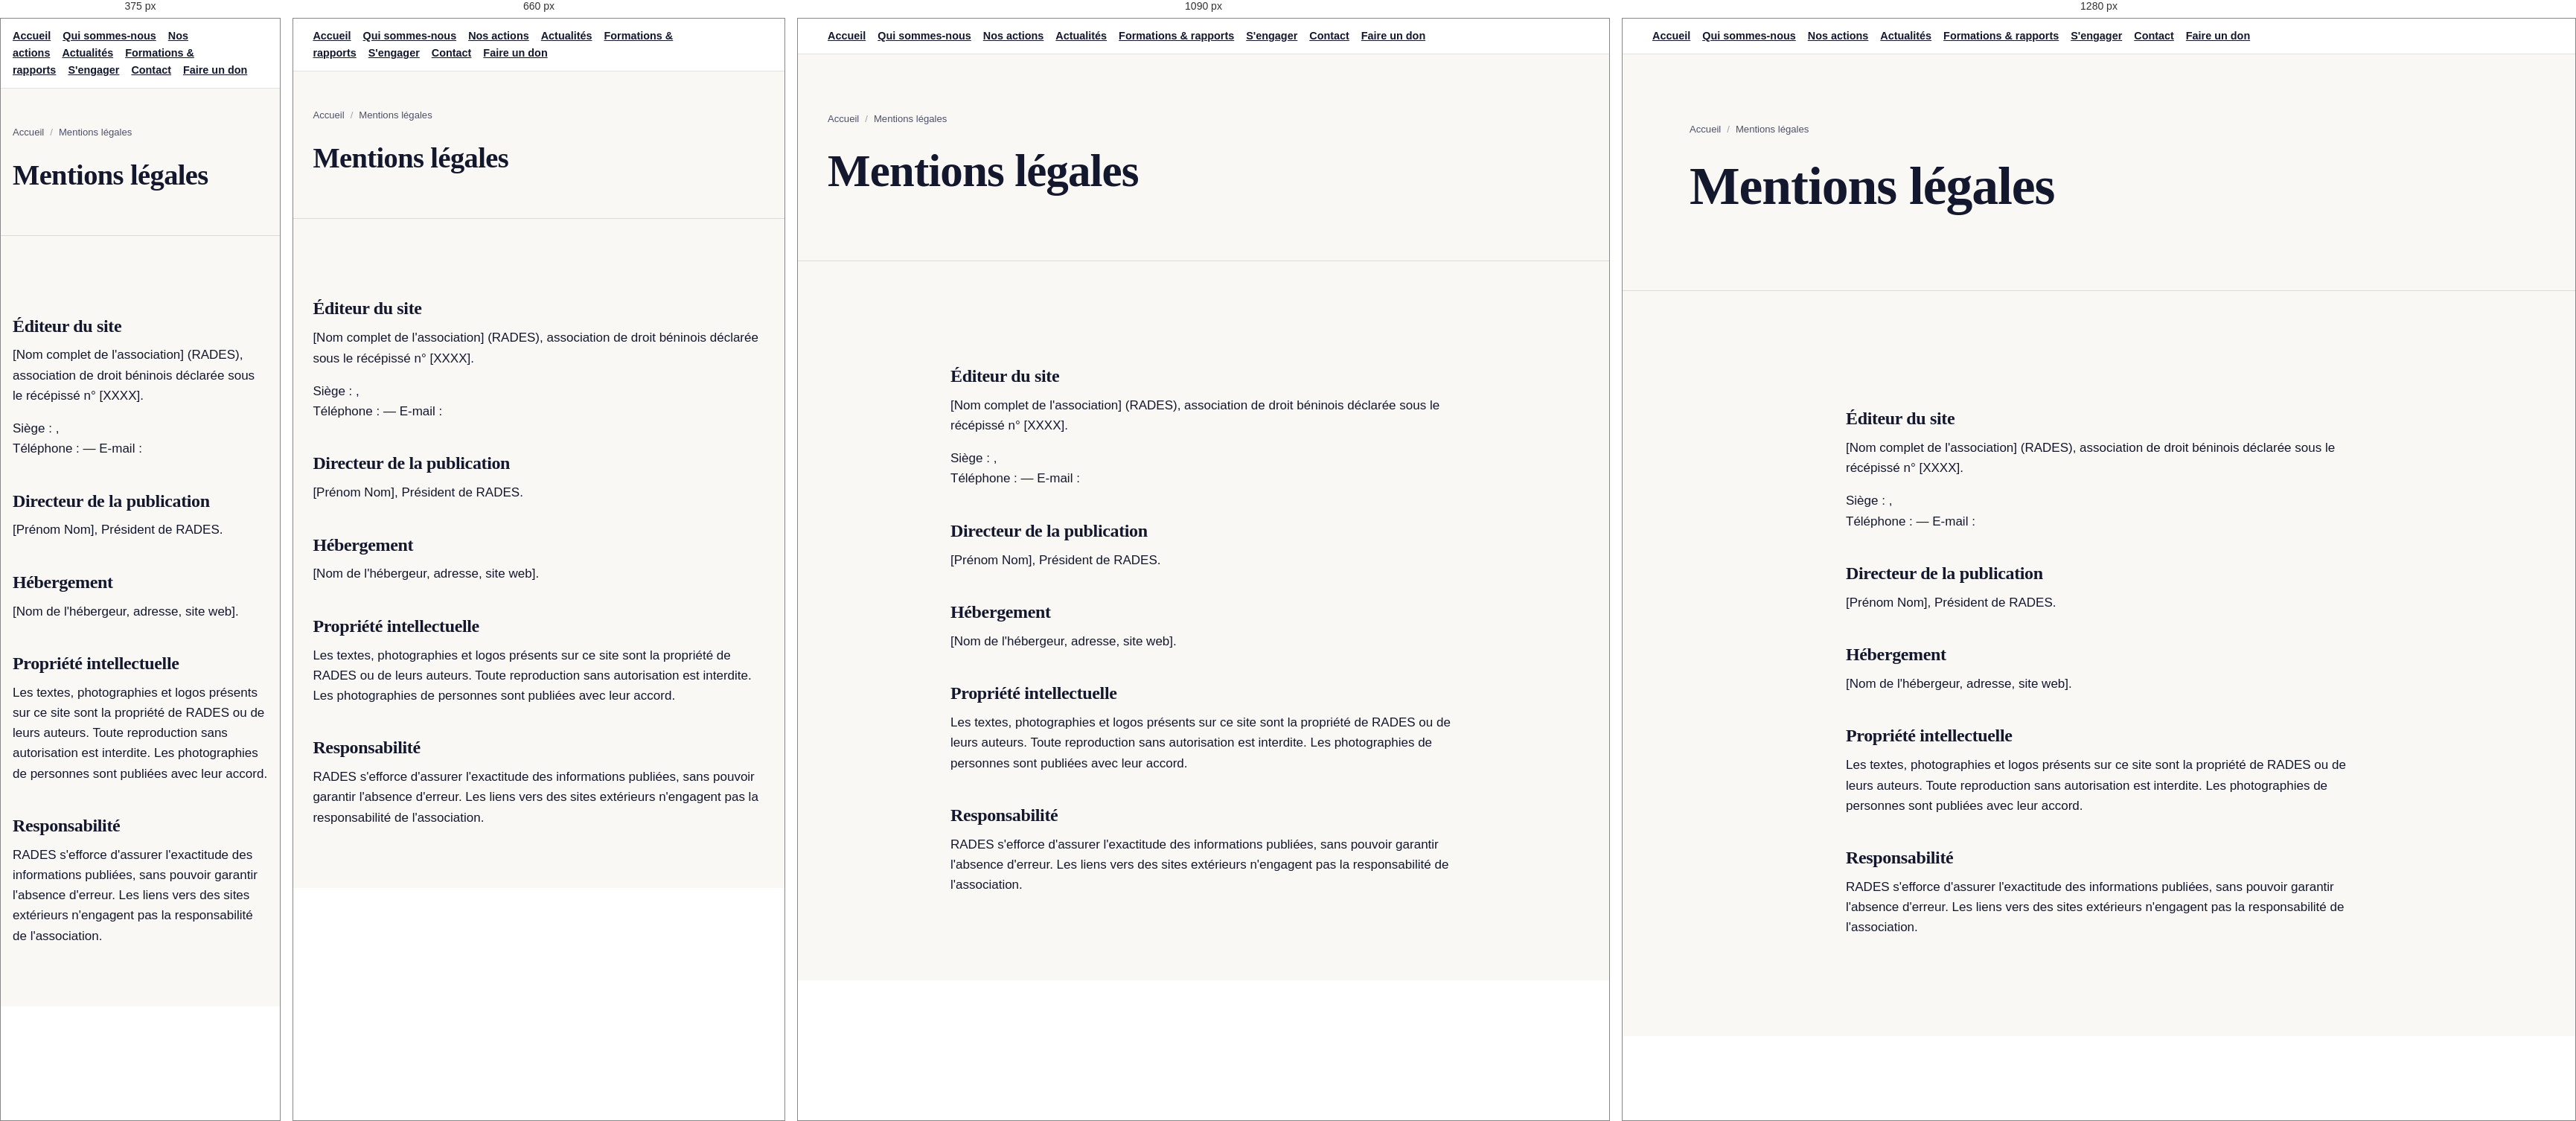
Rendered at 375 px, 660 px, 1090 px and 1280 px, left to right.

<!-- file: mentions-legales.html -->
<!doctype html>
<html lang="fr">
<head>
  <meta charset="utf-8">
  <meta name="viewport" content="width=device-width, initial-scale=1">
  <title>Mentions légales — RADES</title>
  <meta name="description" content="Mentions légales du site de l'association RADES.">
  <link rel="canonical" href="https://www.rades-ong.org/mentions-legales.html">
  <meta name="theme-color" content="#1f2e6b">
  <meta property="og:type" content="website">
  <meta property="og:site_name" content="RADES">
  <meta property="og:locale" content="fr_FR">
  <meta property="og:title" content="Mentions légales — RADES">
  <meta property="og:description" content="Mentions légales du site de l&#x27;association RADES.">
  <meta property="og:url" content="https://www.rades-ong.org/mentions-legales.html">
  <meta property="og:image" content="https://www.rades-ong.org/assets/img/og-image.png">
  <meta property="og:image:width" content="1200">
  <meta property="og:image:height" content="630">
  <meta name="twitter:card" content="summary_large_image">
  <link rel="icon" href="assets/img/favicon.svg" type="image/svg+xml">
  <link rel="icon" href="assets/img/favicon-32.png" sizes="32x32" type="image/png">
  <link rel="apple-touch-icon" href="assets/img/apple-touch-icon.png">
  <link rel="preconnect" href="https://fonts.googleapis.com">
  <link rel="preconnect" href="https://fonts.gstatic.com" crossorigin>
  <link href="https://fonts.googleapis.com/css2?family=Public+Sans:wght@400;500;600;700;800&family=Source+Serif+4:opsz,wght@8..60,400;8..60,600&display=swap" rel="stylesheet">
  <link rel="stylesheet" href="assets/css/style.css?v=9">
</head>
<body data-page="legal">
<div data-include="header"></div>
<noscript><nav class="noscript-nav" aria-label="Menu principal"><a href="index.html">Accueil</a><a href="qui-sommes-nous.html">Qui sommes-nous</a><a href="pole-sante.html">Nos actions</a><a href="actualites.html">Actualités</a><a href="formations-rapports.html">Formations &amp; rapports</a><a href="s-engager.html">S'engager</a><a href="contact.html">Contact</a><a href="don.html">Faire un don</a></nav></noscript>

<main id="contenu">
  <header class="page-head">
    <div class="wrap">
      <nav class="breadcrumb" aria-label="Fil d'Ariane"><a href="index.html">Accueil</a><span>/</span>Mentions légales</nav>
      <h1>Mentions légales</h1>
    </div>
  </header>
  <section class="section">
    <div class="wrap prose">
      <h2>Éditeur du site</h2>
      <p><span class="tbr">[Nom complet de l'association]</span> (RADES), association de droit béninois déclarée sous le récépissé n° <span class="tbr">[XXXX]</span>.</p>
      <p>Siège : <span class="tbr" data-cfg="adresse"></span>, <span data-cfg="ville"></span><br>Téléphone : <span class="tbr" data-cfg="telephone"></span> — E-mail : <span class="tbr" data-cfg="email"></span></p>
      <h2>Directeur de la publication</h2>
      <p class="tbr">[Prénom Nom], Président de RADES.</p>
      <h2>Hébergement</h2>
      <p class="tbr">[Nom de l'hébergeur, adresse, site web].</p>
      <h2>Propriété intellectuelle</h2>
      <p>Les textes, photographies et logos présents sur ce site sont la propriété de RADES ou de leurs auteurs. Toute reproduction sans autorisation est interdite. Les photographies de personnes sont publiées avec leur accord.</p>
      <h2>Responsabilité</h2>
      <p>RADES s'efforce d'assurer l'exactitude des informations publiées, sans pouvoir garantir l'absence d'erreur. Les liens vers des sites extérieurs n'engagent pas la responsabilité de l'association.</p>
    </div>
  </section>
</main>

<div data-include="footer"></div>
<script src="assets/js/config.js"></script>
<script src="assets/js/main.js"></script>
</body>
</html>


/* @media block from style.css */
@media (max-width: 720px) { .sec-head { grid-template-columns: 1fr; } }

/* @media block from style.css */
@media (max-width: 760px) { .topbar__contact .hide-sm { display: none; } }

/* @media block from style.css */
@media (max-width: 1180px) {
  .burger { display: block; }
  .header-don { display: none; }
  .nav {
    position: fixed; inset: calc(var(--header-h) + 38px) 0 0 0; background: var(--paper);
    overflow-y: auto; padding: 16px var(--gutter) 120px; display: none;
  }
  .menu-open .nav { display: block; }
  .nav > ul { flex-direction: column; }
  .nav > ul > li { border-bottom: 1px solid var(--line); }
  .nav a, .nav button.nav__toggle { font-size: 1.15rem; padding: 16px 0; width: 100%; text-align: left; font-family: var(--f-display); font-weight: 400; }
  .nav a[aria-current="page"] { box-shadow: none; }
  .sub { position: static; opacity: 1; visibility: visible; transform: none; box-shadow: none; border: 0; background: transparent; display: none; padding: 0 0 12px; min-width: 0; }
  .has-sub.open .sub { display: block; }
  .sub a { font-family: var(--f-body) !important; font-size: 1rem !important; padding: 10px 0 !important; }
}

/* @media block from style.css */
@media (max-width: 1180px) { .don-fab { display: inline-flex; } }

/* @media block from style.css */
@media (max-width: 900px) {
  .hero__grid { grid-template-columns: 1fr; }
  .hero__mosaic { grid-template-rows: repeat(6, 44px); }
  .hero__badge { padding: 10px; }
  .hero__badge strong { font-size: clamp(1.2rem, 4vw, 1.9rem); }
  .hero__badge span { 
    font-size: clamp(.65rem, 2vw, .78rem); 
    line-height: 1.25;
  }
}

/* @media block from style.css */
@media (max-width: 820px) {
  .ledger { grid-template-columns: 1fr 1fr; }
  .ledger__item, .ledger__item + .ledger__item { padding: 24px 16px 20px 0; border-right: 0; border-bottom: 1px solid rgba(244,237,225,.25); }
  .ledger__item:nth-child(odd) { border-right: 1px solid rgba(244,237,225,.25); }
  .ledger__item:nth-child(even) { padding-left: 16px; }
}

/* @media block from style.css */
@media (max-width: 1000px) {
  .axes { grid-template-columns: 1fr 1fr; }
  .axe { border-bottom: 1px solid var(--line-strong); }
  .axe:nth-child(2n) { border-right: 0; }
  .axe:last-child { grid-column: 1 / -1; }
}

/* @media block from style.css */
@media (max-width: 560px) { .axes { grid-template-columns: 1fr; } .axe { border-right: 0; } }

/* @media block from style.css */
@media (max-width: 900px) { .cards { grid-template-columns: 1fr 1fr; } }

/* @media block from style.css */
@media (max-width: 600px) { .cards { grid-template-columns: 1fr; } }

/* @media block from style.css */
@media (max-width: 720px) { .quote { grid-template-columns: 1fr; } .quote .ph { max-width: 200px; } }

/* @media block from style.css */
@media (max-width: 820px) { .partners { grid-template-columns: repeat(3, 1fr); } }

/* @media block from style.css */
@media (max-width: 760px) { .newsletter .wrap { grid-template-columns: 1fr; } }

/* @media block from style.css */
@media (max-width: 960px) { .footer__grid { grid-template-columns: 1fr 1fr; } }

/* @media block from style.css */
@media (max-width: 600px) { .footer__grid { grid-template-columns: 1fr; padding-top: 52px; } .footer__bottom { padding-bottom: 90px; } }

/* @media block from style.css */
@media (max-width: 760px) { .page-head--pole { background: linear-gradient(color-mix(in srgb, var(--tint) 88%, transparent), color-mix(in srgb, var(--tint) 88%, transparent)), var(--img, none) center / cover no-repeat, var(--tint); } }

/* @media block from style.css */
@media (max-width: 820px) { .split { grid-template-columns: 1fr; } .split--rev > :first-child { order: 0; } }

/* @media block from style.css */
@media (max-width: 700px) { .gallery { grid-template-columns: 1fr 1fr; } }

/* @media block from style.css */
@media (max-width: 760px) { .ba-grid { grid-template-columns: 1fr; } }

/* @media block from style.css */
@media (max-width: 860px) { .reasons { grid-template-columns: 1fr; } }

/* @media block from style.css */
@media (max-width: 560px) { .timeline li { grid-template-columns: 1fr; gap: 6px; } }

/* @media block from style.css */
@media (max-width: 860px) { .vmv { grid-template-columns: 1fr; } .vmv > div { border-left: 0; border-top: 1px solid rgba(244,237,225,.2); padding-left: 0; } }

/* @media block from style.css */
@media (max-width: 820px) { .letter { grid-template-columns: 1fr; } .letter .ph { max-width: 300px; } }

/* @media block from style.css */
@media (max-width: 900px) { .team { grid-template-columns: 1fr 1fr; } }

/* @media block from style.css */
@media (max-width: 820px) { .alloc { grid-template-columns: 1fr; } }

/* @media block from style.css */
@media (max-width: 860px) { .stamp { position: relative; right: auto; top: auto; margin-top: 36px; width: 150px; height: 150px; } }

/* @media block from style.css */
@media (max-width: 1000px) { .kits { grid-template-columns: 1fr 1fr; } }

/* @media block from style.css */
@media (max-width: 520px) { .kits { grid-template-columns: 1fr; } }

/* @media block from style.css */
@media (max-width: 900px) { .don-steps { grid-template-columns: 1fr; } }

/* @media block from style.css */
@media (max-width: 760px) { .promise { grid-template-columns: 1fr; } }

/* @media block from style.css */
@media (max-width: 620px) { .form { grid-template-columns: 1fr; } }

/* @media block from style.css */
@media (max-width: 860px) { .engage-tabs { grid-template-columns: 1fr; } .engage-tab { border-right: 0; border-bottom: 1px solid var(--line-strong); } .engage-tab:last-child { border-bottom: 0; } .engage-panel { grid-template-columns: 1fr; } }

/* @media block from style.css */
@media (max-width: 860px) { .contact-grid { grid-template-columns: 1fr; } }

/* @media block from style.css */
@media (max-width: 700px) { .map { aspect-ratio: 4 / 3; } }

/* @media block from style.css */
@media (max-width: 820px) { .blog-featured { grid-template-columns: 1fr; } }

/* @media block from style.css */
@media (max-width: 900px) { .reports { grid-template-columns: 1fr 1fr; } }

/* @media block from style.css */
@media (max-width: 1180px) { .draft-note { bottom: 84px; } }

/* @media block from style.css */
@media (min-width: 1181px) { .menu-open { overflow: auto; } }

/* @media block from style.css */
@media (max-width: 900px) { .trust ul { grid-template-columns: 1fr 1fr; } .trust li:nth-child(3) { border-left: 0; padding-left: 0; } }

/* @media block from style.css */
@media (max-width: 520px) { .trust ul { grid-template-columns: 1fr; } .trust li { border-left: 0; padding: 14px 0; border-top: 1px solid var(--line); } .trust li:first-child { border-top: 0; } }